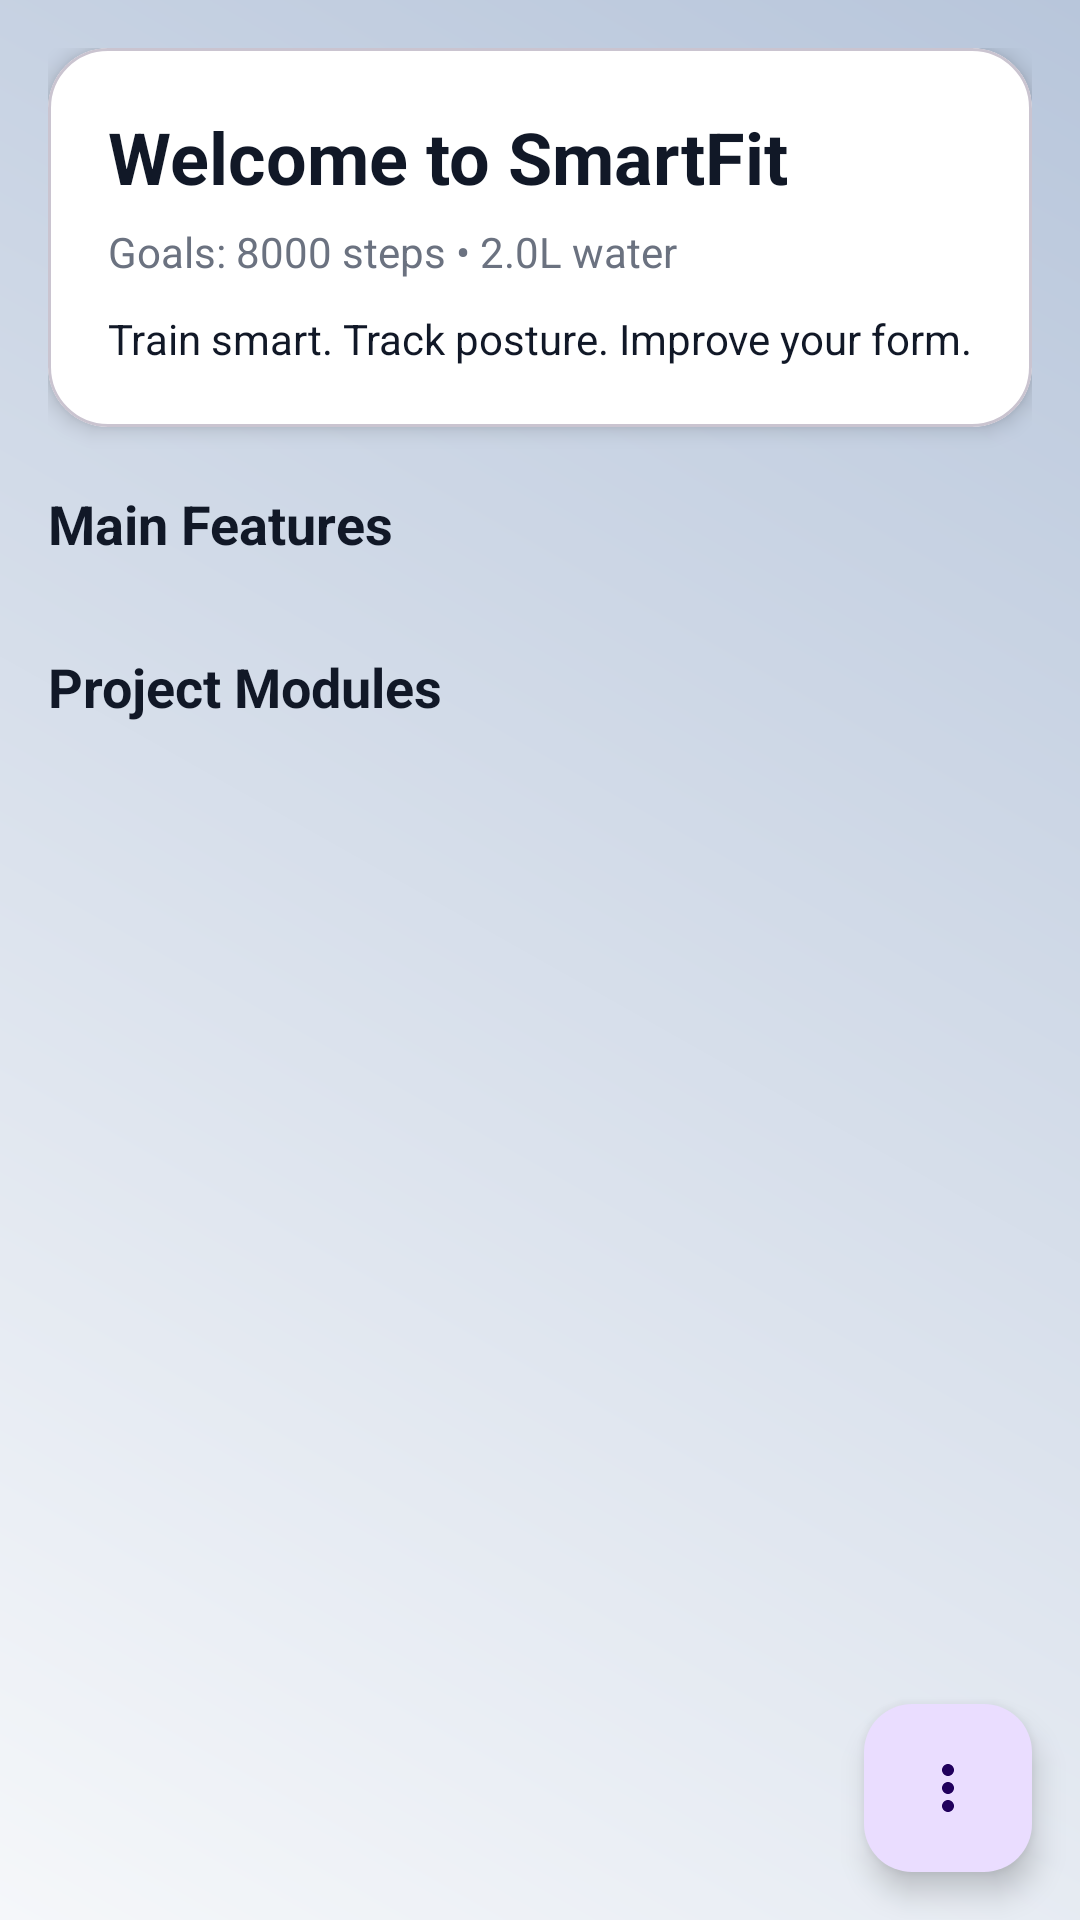

The Android layout XML behind this screen, and the referenced resources:
<!-- AndroidManifest.xml: application theme Theme.SmartFit -->
<!-- res/layout/activity_main.xml -->
<?xml version="1.0" encoding="utf-8"?>
<androidx.constraintlayout.widget.ConstraintLayout
    xmlns:android="http://schemas.android.com/apk/res/android"
    xmlns:app="http://schemas.android.com/apk/res-auto"
    xmlns:tools="http://schemas.android.com/tools"
    android:layout_width="match_parent"
    android:layout_height="match_parent"
    android:background="@drawable/bg_main_gradient"
    tools:context=".ui.main.MainActivity">

    <ScrollView
        android:layout_width="0dp"
        android:layout_height="0dp"
        android:fillViewport="true"
        app:layout_constraintTop_toTopOf="parent"
        app:layout_constraintBottom_toBottomOf="parent"
        app:layout_constraintStart_toStartOf="parent"
        app:layout_constraintEnd_toEndOf="parent">

        <LinearLayout
            android:layout_width="match_parent"
            android:layout_height="wrap_content"
            android:orientation="vertical"
            android:padding="16dp"
            android:paddingBottom="96dp">

            <com.google.android.material.card.MaterialCardView
                android:layout_width="match_parent"
                android:layout_height="wrap_content"
                app:cardCornerRadius="20dp"
                app:cardElevation="4dp"
                app:cardBackgroundColor="@android:color/white">

                <LinearLayout
                    android:layout_width="match_parent"
                    android:layout_height="wrap_content"
                    android:orientation="vertical"
                    android:padding="20dp">

                    <TextView
                        android:id="@+id/tv_welcome"
                        android:layout_width="wrap_content"
                        android:layout_height="wrap_content"
                        android:text="Welcome to SmartFit"
                        android:textStyle="bold"
                        android:textSize="24sp"
                        android:textColor="@color/text_primary"/>

                    <TextView
                        android:id="@+id/tv_goal_summary"
                        android:layout_width="wrap_content"
                        android:layout_height="wrap_content"
                        android:layout_marginTop="6dp"
                        android:text="Goals: 8000 steps • 2.0L water"
                        android:textColor="@color/text_secondary"/>

                    <TextView
                        android:id="@+id/tv_motivation"
                        android:layout_width="wrap_content"
                        android:layout_height="wrap_content"
                        android:layout_marginTop="10dp"
                        android:text="Train smart. Track posture. Improve your form."
                        android:textColor="@color/text_primary"/>
                </LinearLayout>
            </com.google.android.material.card.MaterialCardView>

            <TextView
                android:layout_width="wrap_content"
                android:layout_height="wrap_content"
                android:layout_marginTop="20dp"
                android:text="Main Features"
                android:textStyle="bold"
                android:textSize="18sp"
                android:textColor="@color/text_primary"/>

            <androidx.recyclerview.widget.RecyclerView
                android:id="@+id/recycler_main_features"
                android:layout_width="match_parent"
                android:layout_height="wrap_content"
                android:layout_marginTop="10dp"
                android:nestedScrollingEnabled="false"
                tools:listitem="@layout/item_dashboard_card"/>

            <TextView
                android:layout_width="wrap_content"
                android:layout_height="wrap_content"
                android:layout_marginTop="20dp"
                android:text="Project Modules"
                android:textStyle="bold"
                android:textSize="18sp"
                android:textColor="@color/text_primary"/>

            <androidx.recyclerview.widget.RecyclerView
                android:id="@+id/recycler_project_modules"
                android:layout_width="match_parent"
                android:layout_height="wrap_content"
                android:layout_marginTop="10dp"
                android:nestedScrollingEnabled="false"
                tools:listitem="@layout/item_dashboard_card"/>

        </LinearLayout>
    </ScrollView>

    <com.google.android.material.floatingactionbutton.FloatingActionButton
        android:id="@+id/fab_settings"
        android:layout_width="wrap_content"
        android:layout_height="wrap_content"
        android:layout_marginBottom="16dp"
        android:src="@drawable/ic_settings"
        android:visibility="gone"
        app:layout_constraintBottom_toTopOf="@id/fab_main"
        app:layout_constraintEnd_toEndOf="parent" />

    <com.google.android.material.floatingactionbutton.FloatingActionButton
        android:id="@+id/fab_about"
        android:layout_width="wrap_content"
        android:layout_height="wrap_content"
        android:layout_marginBottom="16dp"
        android:src="@drawable/ic_info"
        android:visibility="gone"
        app:layout_constraintBottom_toTopOf="@id/fab_settings"
        app:layout_constraintEnd_toEndOf="parent" />

    <com.google.android.material.floatingactionbutton.FloatingActionButton
        android:id="@+id/fab_main"
        android:layout_width="wrap_content"
        android:layout_height="wrap_content"
        android:layout_margin="16dp"
        android:src="@drawable/ic_more_vert"
        app:layout_constraintBottom_toBottomOf="parent"
        app:layout_constraintEnd_toEndOf="parent" />

</androidx.constraintlayout.widget.ConstraintLayout>
<!-- res/layout/item_dashboard_card.xml (included above) -->
<?xml version="1.0" encoding="utf-8"?>
<com.google.android.material.card.MaterialCardView
    xmlns:android="http://schemas.android.com/apk/res/android"
    xmlns:app="http://schemas.android.com/apk/res-auto"
    android:id="@+id/card_dashboard_item"
    android:layout_width="match_parent"
    android:layout_height="wrap_content"
    android:layout_margin="6dp"
    app:cardCornerRadius="18dp"
    app:cardElevation="3dp"
    app:cardBackgroundColor="@android:color/white">

    <LinearLayout
        android:layout_width="match_parent"
        android:layout_height="wrap_content"
        android:minHeight="140dp"
        android:orientation="vertical"
        android:padding="16dp">

        <androidx.appcompat.widget.AppCompatImageView
            android:id="@+id/iv_dashboard_icon"
            android:layout_width="44dp"
            android:layout_height="44dp"
            android:padding="10dp"
            android:contentDescription="@null"
            android:background="@drawable/bg_dashboard_icon_circle"
            android:scaleType="centerInside"
            android:tint="@color/cat_blue"
            android:src="@drawable/ic_fitness" />

        <TextView
            android:id="@+id/tv_dashboard_title"
            android:layout_width="wrap_content"
            android:layout_height="wrap_content"
            android:layout_marginTop="14dp"
            android:text="Start Workout"
            android:textStyle="bold"
            android:textSize="16sp"
            android:textColor="@color/text_primary" />

        <TextView
            android:id="@+id/tv_dashboard_subtitle"
            android:layout_width="wrap_content"
            android:layout_height="wrap_content"
            android:layout_marginTop="6dp"
            android:text="Open camera and begin smart posture tracking"
            android:textSize="13sp"
            android:textColor="@color/text_secondary" />

    </LinearLayout>

</com.google.android.material.card.MaterialCardView>
<!-- resources referenced by this layout -->
<resources>
  <color name="cat_blue">#2196F3</color>
  <color name="text_primary">#111827</color>
  <color name="text_secondary">#6B7280</color>
  <!-- drawable bg_dashboard_icon_circle (drawable) -->
  <?xml version="1.0" encoding="utf-8"?>
  <shape xmlns:android="http://schemas.android.com/apk/res/android"
      android:shape="oval">
      
      <solid android:color="#EAF2FF" /> 
  
      <size
          android:width="40dp"
          android:height="40dp" />
  </shape>
  <!-- drawable bg_main_gradient (drawable) -->
  <?xml version="1.0" encoding="utf-8"?>
  <shape xmlns:android="http://schemas.android.com/apk/res/android"
      android:shape="rectangle">
      <gradient
          android:startColor="#F5F7FA"
          android:endColor="#B8C6DB"
          android:angle="45"/>
  </shape>
  <!-- drawable ic_fitness (drawable) -->
  <vector xmlns:android="http://schemas.android.com/apk/res/android"
      android:width="24dp"
      android:height="24dp"
      android:viewportWidth="24"
      android:viewportHeight="24"
      android:tint="?attr/colorControlNormal">
      <path
          android:fillColor="@android:color/white"
          android:pathData="M20.57,14.86L22,13.43L20.57,12L17,15.57L8.43,7L12,3.43L10.57,2L9.14,3.43L7.71,2L5.57,4.14L4.14,2.71L2.71,4.14L4.14,5.57L2,7.71L3.43,9.14L2,10.57L3.43,12L7,8.43L15.57,17L12,20.57L13.43,22L14.86,20.57L16.29,22L18.43,19.86L19.86,21.29L21.29,19.86L19.86,18.43L22,16.29L20.57,14.86z" />
  </vector>
  <!-- drawable ic_info (drawable) -->
  <vector xmlns:android="http://schemas.android.com/apk/res/android"
      android:width="24dp"
      android:height="24dp"
      android:viewportWidth="24"
      android:viewportHeight="24"
      android:tint="?attr/colorControlNormal">
      <path
          android:fillColor="@android:color/white"
          android:pathData="M11,7h2v2h-2zm0,4h2v6h-2zm1,-9C6.48,2 2,6.48 2,12s4.48,10 10,10 10,-4.48 10,-10S17.52,2 12,2zm0,18c-4.41,0 -8,-3.59 -8,-8s3.59,-8 8,-8 8,3.59 8,8 -3.59,8 -8,8z" />
  </vector>
  <!-- drawable ic_more_vert (drawable) -->
  <?xml version="1.0" encoding="utf-8"?>
  <vector xmlns:android="http://schemas.android.com/apk/res/android"
      android:width="24dp"
      android:height="24dp"
      android:viewportWidth="24"
      android:viewportHeight="24"
      android:tint="?attr/colorControlNormal">
      <path
          android:fillColor="@android:color/white"
          android:pathData="M12,8c1.1,0 2,-0.9 2,-2s-0.9,-2 -2,-2 -2,0.9 -2,2 0.9,2 2,2zM12,14c1.1,0 2,-0.9 2,-2s-0.9,-2 -2,-2 -2,0.9 -2,2 0.9,2 2,2zM12,20c1.1,0 2,-0.9 2,-2s-0.9,-2 -2,-2 -2,0.9 -2,2 0.9,2 2,2z" />
  </vector>
  <style name="Theme.SmartFit" parent="Theme.Material3.DayNight.NoActionBar">
          
          <item name="colorPrimary">@color/md_theme_light_primary</item>
          <item name="colorOnPrimary">@color/md_theme_light_onPrimary</item>
  
          <item name="colorSecondary">@color/md_theme_light_secondary</item>
          <item name="colorOnSecondary">@color/md_theme_light_onSecondary</item>
  
          <item name="colorSurface">@color/md_theme_light_surface</item>
          <item name="colorOnSurface">@color/md_theme_light_onSurface</item>
  
          <item name="android:statusBarColor">@android:color/transparent</item>
          <item name="android:navigationBarColor">@color/md_theme_light_surface</item>
  
          
          <item name="android:windowLightStatusBar">true</item>
  
      </style>
  <color name="md_theme_light_primary">#6750A4</color>
  <color name="md_theme_light_onPrimary">#FFFFFF</color>
  <color name="md_theme_light_secondary">#625B71</color>
  <color name="md_theme_light_onSecondary">#FFFFFF</color>
  <color name="md_theme_light_surface">#FCF8FF</color>
  <color name="md_theme_light_onSurface">#1C1B1F</color>
</resources>
